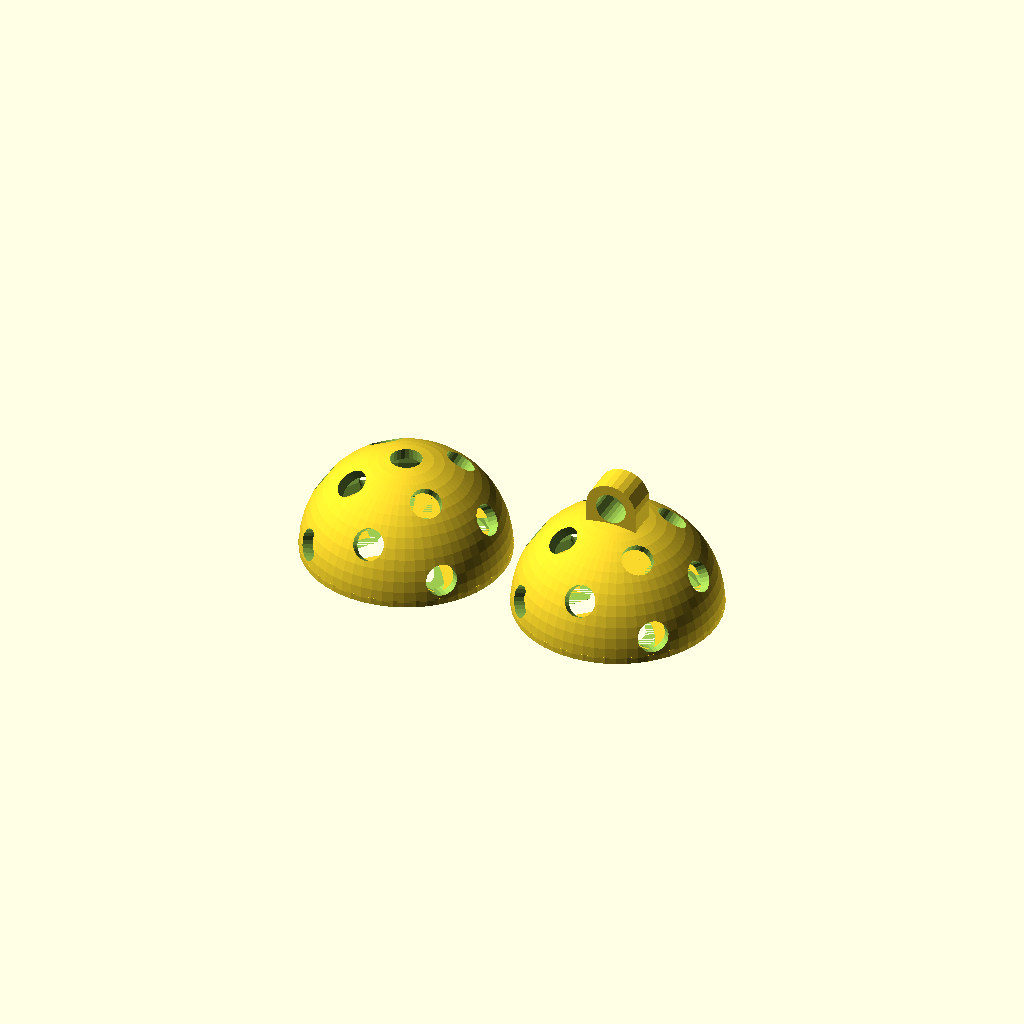
Cell 1: rendered with the file's own defaults.
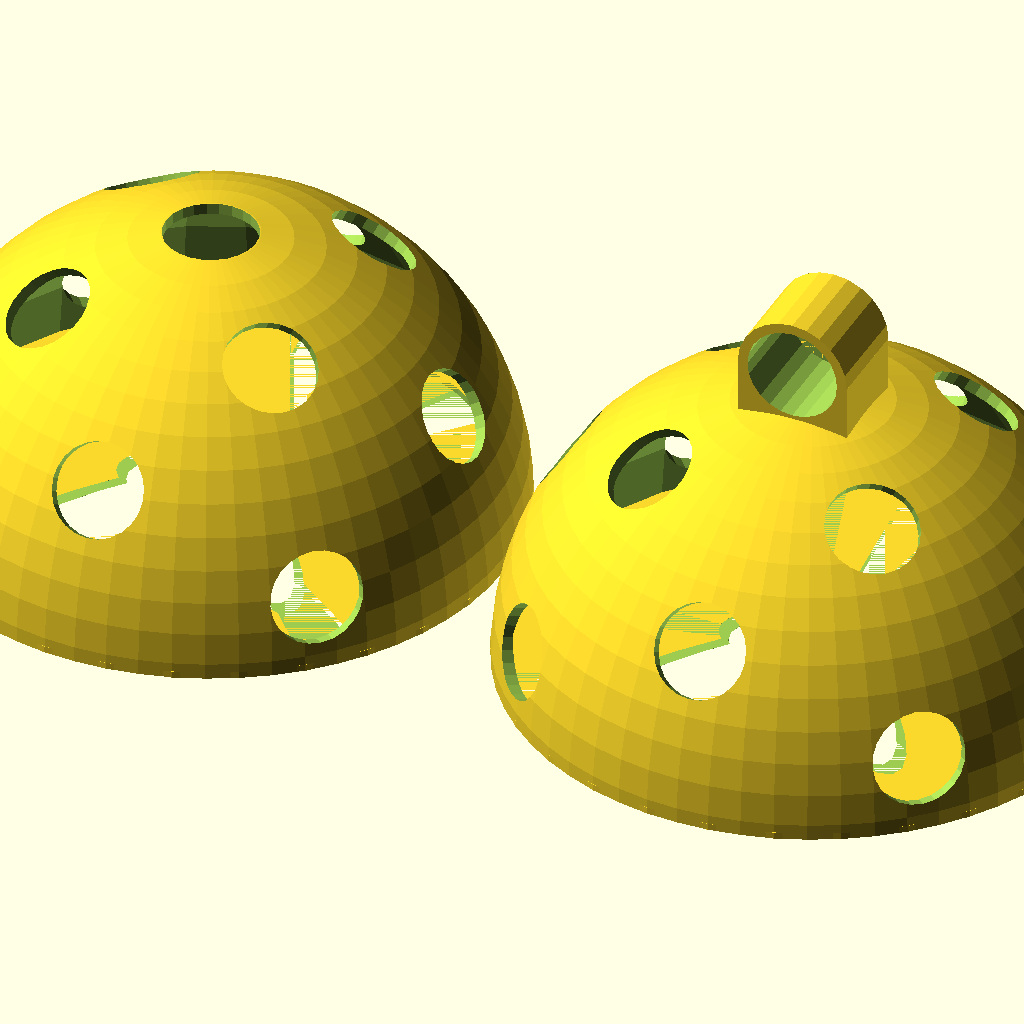
Cell 2 — radius set to 36, the other parameters unchanged.
All cells are drawn from one camera (rotation 55°, 0°, 25°, orthographic, colour scheme Cornfield), so only the parameter changes between them.
Source of the model, inputs/thingiverse/files/thing-2641194/files/customizable-floorball.scad:
// Customizable floorball key fob
// by Stellar Innovation
// http://www.thingiverse.com/stellarinnovation/about
// licensed under the Creative Commons - Attribution license. 
//
// First revision: November 12, 2017
// Second revision: November 13, 2017 Fixes in upper_half(), didn't look right for big radius

radius = 12;     // [10:36]
thickness = 1.2; // [1.0:0.1:2.0]
r_hole= 11/72*radius;

translate([radius+1,0])
  upper_half();
translate([-radius-1,0])
  lower_half();

module upper_half() {
  r_outer = r_hole+thickness;
  eps = 0.01;
  
  half_a_floorball();
  translate([0,0,radius-thickness]) {
    difference() {
      union() {
        translate([-r_outer, -r_hole])
          cube([2*r_outer, 2*r_hole, r_outer]);
        translate([0, 0, r_outer])
          rotate([90, 0])
            cylinder(r=r_outer, h=2*r_hole, center=true, $fn=24);
      }
      translate([0,-eps,r_outer])
        rotate([90,0])
          cylinder(r=r_hole, h=2*r_hole+2*eps, center=true, $fn=24);
    }
  }
}

module lower_half() {
  difference() {
    half_a_floorball();
    cylinder(r=r_hole, h=radius, $fn=24);
  }
}

module half_a_floorball() {
  difference() {
    half_sphere();
    
    for (a=[45:90:315])
      rotate([0, 0, a]) rotate([0, 33, 0])
        cylinder(r=r_hole, h=radius, $fn=24);
    for (a=[0:90:270])
      rotate([0, 0, a]) rotate([0, 57, 0])
        cylinder(r=r_hole, h=radius, $fn=24);
    for (a=[45:90:315])
      rotate([0, 0, a]) rotate([0, 76, 0])
        cylinder(r=r_hole, h=radius, $fn=24);
  }
}

module half_sphere() {
  difference() {
    sphere(r=radius, $fn=60);
    
    translate([-radius, -radius, -radius])
      cube([2*radius, 2*radius, radius]);
    
    sphere(r=radius-thickness);
  }
  
  difference() {
    cylinder(r=radius, h=0.8);
    cylinder(r=radius-2*thickness, h=0.8);
  }
}
Customizer parameters (derived from the source; name, type, default, range or options):
radius: number, default 12, range 10 to 36
thickness: number, default 1.2, range 1 to 2, step 0.1
